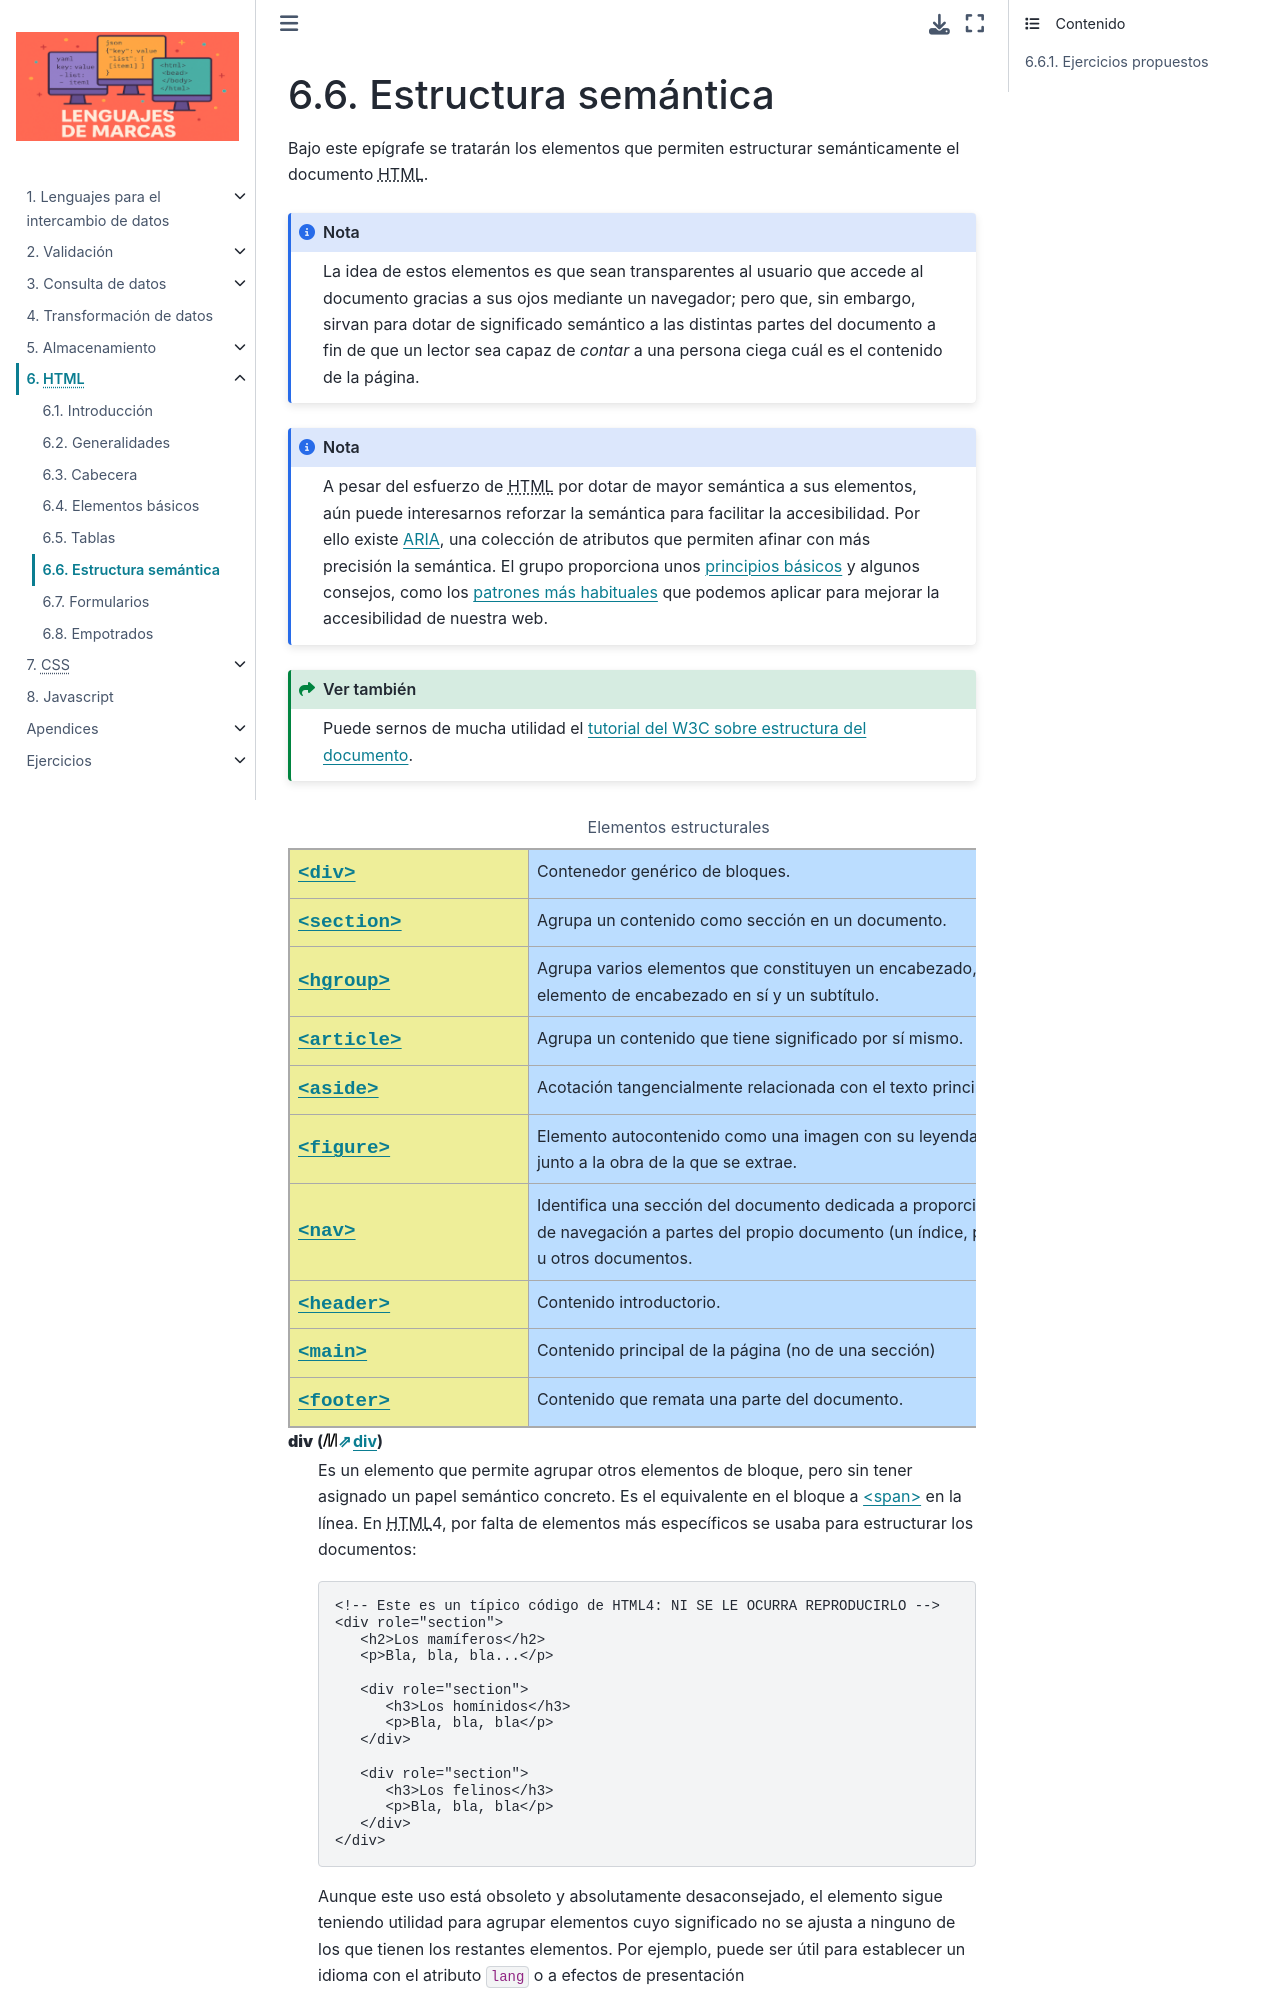

repository: sio2sio2/LM · page: 06.html/07.struct.html · generator: sphinx

.. highlight:: html

.. _html-struct:

Estructura semántica
********************
Bajo este epígrafe se tratarán los elementos que permiten estructurar
semánticamente el documento |HTML|.

.. note:: La idea de estos elementos es que sean transparentes al usuario que
   accede al documento gracias a sus ojos mediante un navegador; pero que, sin
   embargo, sirvan para dotar de significado semántico a las distintas partes
   del documento a fin de que un lector sea capaz de *contar* a una persona
   ciega cuál es el contenido de la página.

.. note:: A pesar del esfuerzo de |HTML| por dotar de mayor semántica a sus
   elementos, aún puede interesarnos reforzar la semántica para facilitar la
   accesibilidad. Por ello existe `ARIA <https://www.w3.org/WAI/ARIA/>`_, una
   colección de atributos que permiten afinar con más precisión la semántica.
   El grupo proporciona unos `principios básicos
   <https://www.w3.org/WAI/ARIA/apg/practices/read-me-first/>`_ y algunos
   consejos, como los `patrones más habituales
   <https://www.w3.org/WAI/ARIA/apg/patterns/>`_ que podemos aplicar para
   mejorar la accesibilidad de nuestra web.

.. seealso:: Puede sernos de mucha utilidad el `tutorial del W3C sobre estructura
   del documento <https://www.w3.org/WAI/tutorials/page-structure/>`_.

.. table:: Elementos estructurales
   :class: el-html

   +-----------+----------------------------------------------------------------+
   | |div|     | Contenedor genérico de bloques.                                |
   +-----------+----------------------------------------------------------------+
   | |section| | Agrupa un contenido como sección en un documento.              |
   +-----------+----------------------------------------------------------------+
   | |hgroup|  | Agrupa varios elementos que constituyen un encabezado, como    |
   |           | el elemento de encabezado en sí y un subtítulo.                |
   +-----------+----------------------------------------------------------------+
   | |article| | Agrupa un contenido que tiene significado por sí mismo.        |
   +-----------+----------------------------------------------------------------+
   | |aside|   | Acotación tangencialmente relacionada con el texto principal.  |
   +-----------+----------------------------------------------------------------+
   | |figure|  | Elemento autocontenido como una imagen con su leyenda o una    |
   |           | cita junto a la obra de la que se extrae.                      |
   +-----------+----------------------------------------------------------------+
   | |nav|     | Identifica una sección del documento dedicada a                |
   |           | proporcionar enlaces de navegación a partes del propio         |
   |           | documento (un índice, por ejemplo) u otros documentos.         |
   +-----------+----------------------------------------------------------------+
   | |header|  | Contenido introductorio.                                       |
   +-----------+----------------------------------------------------------------+
   | |main|    | Contenido principal de la página (no de una sección)           |
   +-----------+----------------------------------------------------------------+
   | |footer|  | Contenido que remata una parte del documento.                  |
   +-----------+----------------------------------------------------------------+

.. index:: div
.. _html-div:
